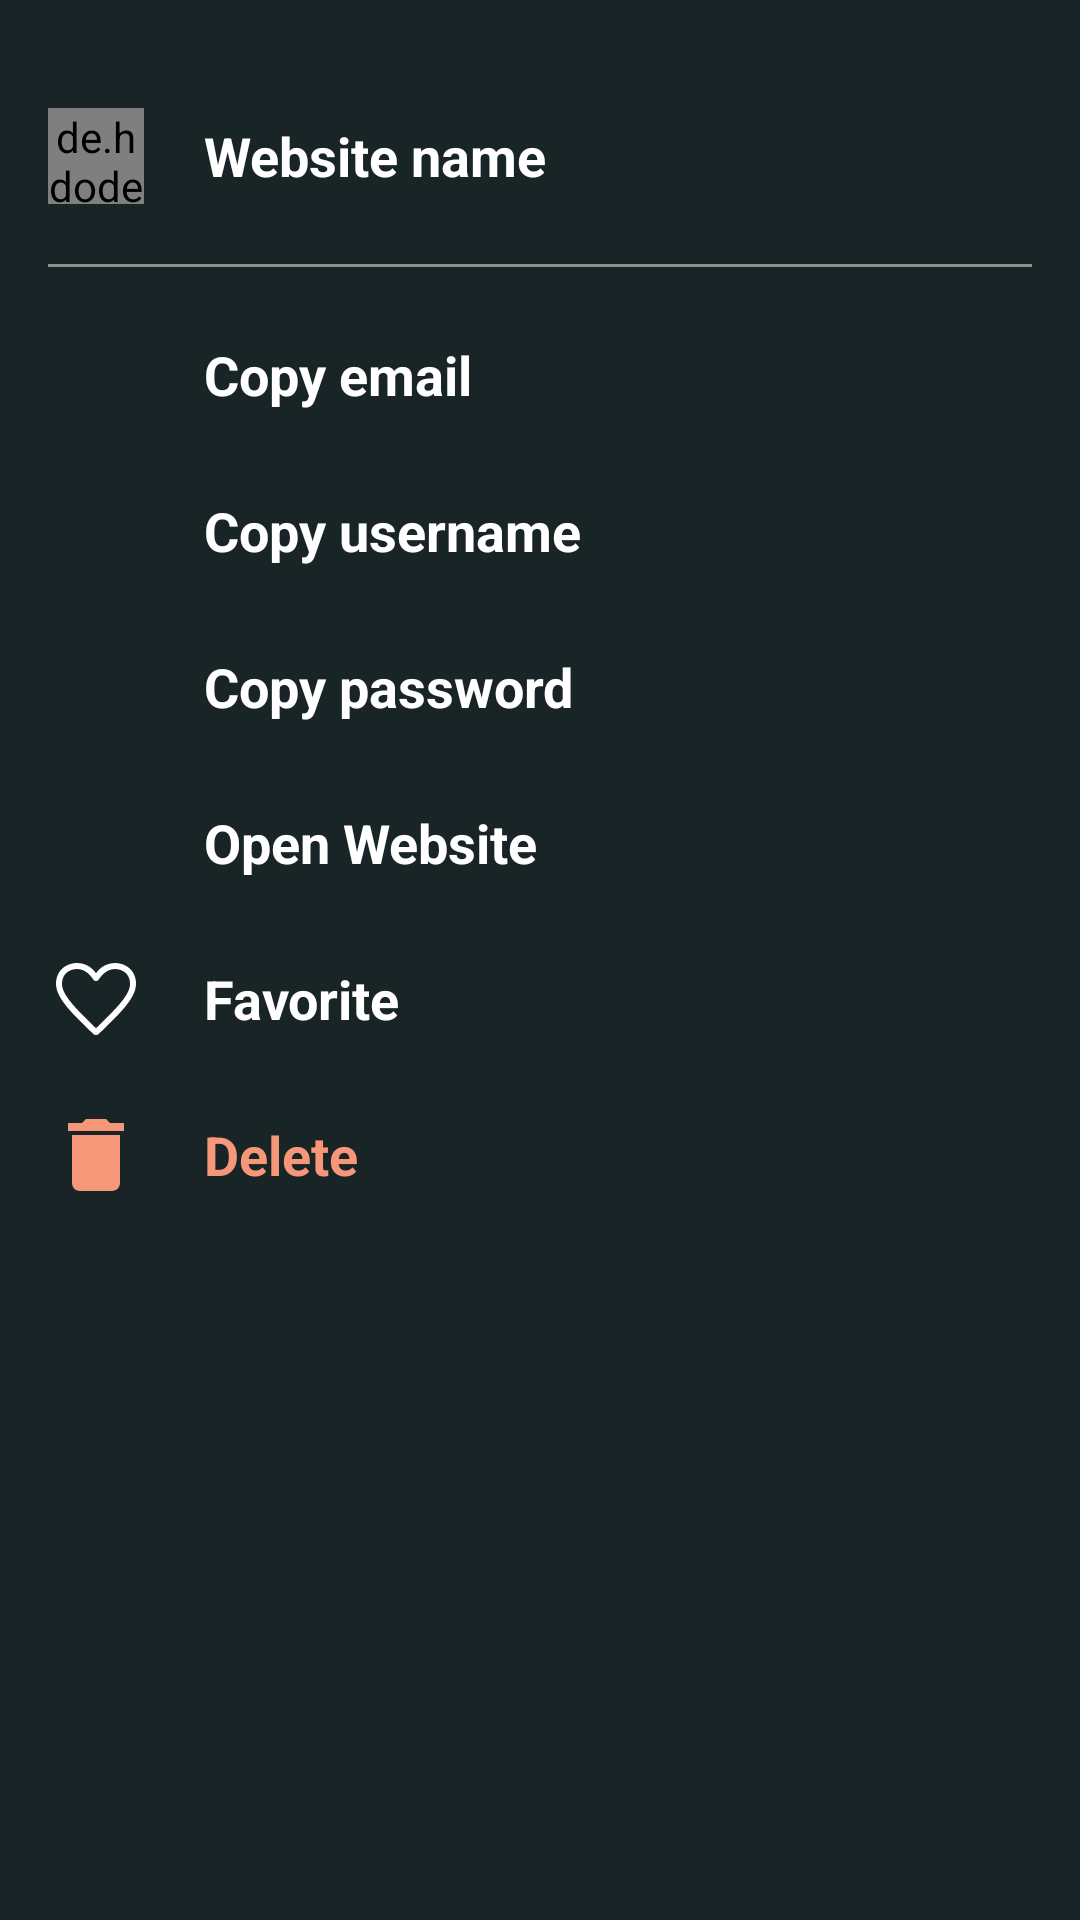

Here is an Android app screen rendered from its layout file. Give the layout XML and the strings, colors and styles it references.
<!-- AndroidManifest.xml: application theme Theme.Passwordia -->
<!-- res/layout/options_bottom_sheet.xml -->
<?xml version="1.0" encoding="utf-8"?>
<LinearLayout
    xmlns:android="http://schemas.android.com/apk/res/android"
    android:layout_width="match_parent"
    android:layout_height="wrap_content"
    android:orientation="vertical"
    android:background="@color/feedColor"
    android:padding="16dp">

    <LinearLayout
        android:layout_width="match_parent"
        android:layout_height="wrap_content"
        android:orientation="horizontal"
        android:layout_marginTop="20dp"
        android:layout_marginBottom="20dp">

        <de.hdodenhof.circleimageview.CircleImageView
            android:id="@+id/shortName"
            android:layout_width="32dp"
            android:layout_height="32dp"
            android:src="@drawable/copy_icon"/>

        <TextView
            android:id="@+id/websiteName"
            android:layout_width="wrap_content"
            android:layout_height="wrap_content"
            android:layout_marginStart="20dp"
            android:layout_gravity="center"
            android:textSize="18sp"
            android:textStyle="bold"
            android:text="Website name"/>

    </LinearLayout>

    <View
        android:layout_width="match_parent"
        android:layout_height="1dp"
        android:alpha="0.5"
        android:background="@color/white"/>

    <LinearLayout
        android:id="@+id/copyEmailLayout"
        android:layout_width="match_parent"
        android:layout_height="wrap_content"
        android:orientation="horizontal"
        android:layout_marginTop="20dp">

        <ImageView
            android:layout_width="32dp"
            android:layout_height="32dp"
            android:src="@drawable/copy_icon"/>

        <TextView
            android:layout_width="wrap_content"
            android:layout_height="wrap_content"
            android:layout_marginStart="20dp"
            android:layout_gravity="center"
            android:textSize="18sp"
            android:textStyle="bold"
            android:text="Copy email"/>

    </LinearLayout>

    <LinearLayout
        android:id="@+id/copyUserNameLayout"
        android:layout_width="match_parent"
        android:layout_height="wrap_content"
        android:orientation="horizontal"
        android:layout_marginTop="20dp">

        <ImageView
            android:layout_width="32dp"
            android:layout_height="32dp"
            android:src="@drawable/copy_icon"/>

        <TextView
            android:layout_width="wrap_content"
            android:layout_height="wrap_content"
            android:layout_marginStart="20dp"
            android:layout_gravity="center"
            android:textSize="18sp"
            android:textStyle="bold"
            android:text="Copy username"/>

    </LinearLayout>

    <LinearLayout
        android:id="@+id/copyPasswordLayout"
        android:layout_width="match_parent"
        android:layout_height="wrap_content"
        android:orientation="horizontal"
        android:layout_marginTop="20dp">

        <ImageView
            android:layout_width="32dp"
            android:layout_height="32dp"
            android:src="@drawable/copy_icon"/>

        <TextView
            android:layout_width="wrap_content"
            android:layout_height="wrap_content"
            android:layout_marginStart="20dp"
            android:layout_gravity="center"
            android:textSize="18sp"
            android:textStyle="bold"
            android:text="Copy password"/>

    </LinearLayout>

    <LinearLayout
        android:id="@+id/copyTotpLayout"
        android:layout_width="match_parent"
        android:layout_height="wrap_content"
        android:visibility="gone"
        android:orientation="horizontal"
        android:layout_marginTop="20dp">

        <ImageView
            android:layout_width="32dp"
            android:layout_height="32dp"
            android:src="@drawable/copy_icon"/>

        <TextView
            android:layout_width="wrap_content"
            android:layout_height="wrap_content"
            android:layout_marginStart="20dp"
            android:layout_gravity="center"
            android:textSize="18sp"
            android:textStyle="bold"
            android:text="Copy TOTP"/>

    </LinearLayout>

    <LinearLayout
        android:id="@+id/openWebsiteLayout"
        android:layout_width="match_parent"
        android:layout_height="wrap_content"
        android:orientation="horizontal"
        android:layout_marginTop="20dp">

        <ImageView
            android:layout_width="32dp"
            android:layout_height="32dp"
            android:src="@drawable/open_in_web_browser_icon"/>

        <TextView
            android:layout_width="wrap_content"
            android:layout_height="wrap_content"
            android:layout_marginStart="20dp"
            android:layout_gravity="center"
            android:textSize="18sp"
            android:textStyle="bold"
            android:text="Open Website"/>

    </LinearLayout>

    <LinearLayout
        android:id="@+id/favoriteLayout"
        android:layout_width="match_parent"
        android:layout_height="wrap_content"
        android:orientation="horizontal"
        android:layout_marginTop="20dp">

        <ImageView
            android:layout_width="32dp"
            android:layout_height="32dp"
            android:src="@drawable/favorite"/>

        <TextView
            android:id="@+id/favoriteText"
            android:layout_width="wrap_content"
            android:layout_height="wrap_content"
            android:layout_marginStart="20dp"
            android:layout_gravity="center"
            android:textSize="18sp"
            android:textStyle="bold"
            android:text="@string/add_to_favorites"/>

    </LinearLayout>

    <LinearLayout
        android:id="@+id/deleteLayout"
        android:layout_width="match_parent"
        android:layout_height="wrap_content"
        android:orientation="horizontal"
        android:layout_marginTop="20dp"
        android:layout_marginBottom="10dp">

        <ImageView
            android:layout_width="32dp"
            android:layout_height="32dp"
            android:src="@drawable/delete_icon"/>

        <TextView
            android:layout_width="wrap_content"
            android:layout_height="wrap_content"
            android:layout_gravity="center"
            android:layout_marginStart="20dp"
            android:textColor="#f6977a"
            android:textSize="18sp"
            android:textStyle="bold"
            android:text="Delete"/>

    </LinearLayout>

</LinearLayout>
<!-- resources referenced by this layout -->
<resources>
  <color name="feedColor">#182425</color>
  <color name="white">#FFFFFFFF</color>
  <!-- drawable delete_icon (drawable) -->
  <vector android:height="24dp" android:tint="#F6977A"
      android:viewportHeight="24" android:viewportWidth="24"
      android:width="24dp" xmlns:android="http://schemas.android.com/apk/res/android">
      <path android:fillColor="@android:color/white" android:pathData="M6,19c0,1.1 0.9,2 2,2h8c1.1,0 2,-0.9 2,-2V7H6v12zM19,4h-3.5l-1,-1h-5l-1,1H5v2h14V4z"/>
  </vector>
  <!-- drawable favorite (drawable) -->
  <vector xmlns:android="http://schemas.android.com/apk/res/android"
      android:width="24dp"
      android:height="24dp"
      android:viewportWidth="24"
      android:viewportHeight="24">
    <path
        android:fillColor="#fff"
        android:pathData="m7.234,3.004c-2.652,0 -5.234,1.829 -5.234,5.177 0,3.725 4.345,7.727 9.303,12.54 0.194,0.189 0.446,0.283 0.697,0.283s0.503,-0.094 0.697,-0.283c4.977,-4.831 9.303,-8.814 9.303,-12.54 0,-3.353 -2.58,-5.168 -5.229,-5.168 -1.836,0 -3.646,0.866 -4.771,2.554 -1.13,-1.696 -2.935,-2.563 -4.766,-2.563zM7.234,4.504c1.99,0.001 3.202,1.353 4.155,2.7 0.14,0.198 0.368,0.316 0.611,0.317 0.243,0 0.471,-0.117 0.612,-0.314 0.955,-1.339 2.19,-2.694 4.159,-2.694 1.796,0 3.729,1.148 3.729,3.668 0,2.671 -2.881,5.673 -8.5,11.127 -5.454,-5.285 -8.5,-8.389 -8.5,-11.127 0,-1.125 0.389,-2.069 1.124,-2.727 0.673,-0.604 1.625,-0.95 2.61,-0.95z"
        android:strokeLineJoin="round"
        android:fillType="nonZero"/>
  </vector>
  <string name="add_to_favorites">Favorite</string>
  <style name="Theme.Passwordia" parent="Theme.Material3.DayNight.NoActionBar">
          <item name="android:textColor">@color/white</item>
          <item name="android:textColorPrimary">@android:color/white</item>
          <item name="colorPrimary">@color/progressBarColor</item>
          <item name="android:statusBarColor">@color/feedColor</item>
          <item name="android:windowTranslucentStatus">false</item>
      </style>
  <color name="progressBarColor">#68936A</color>
</resources>
